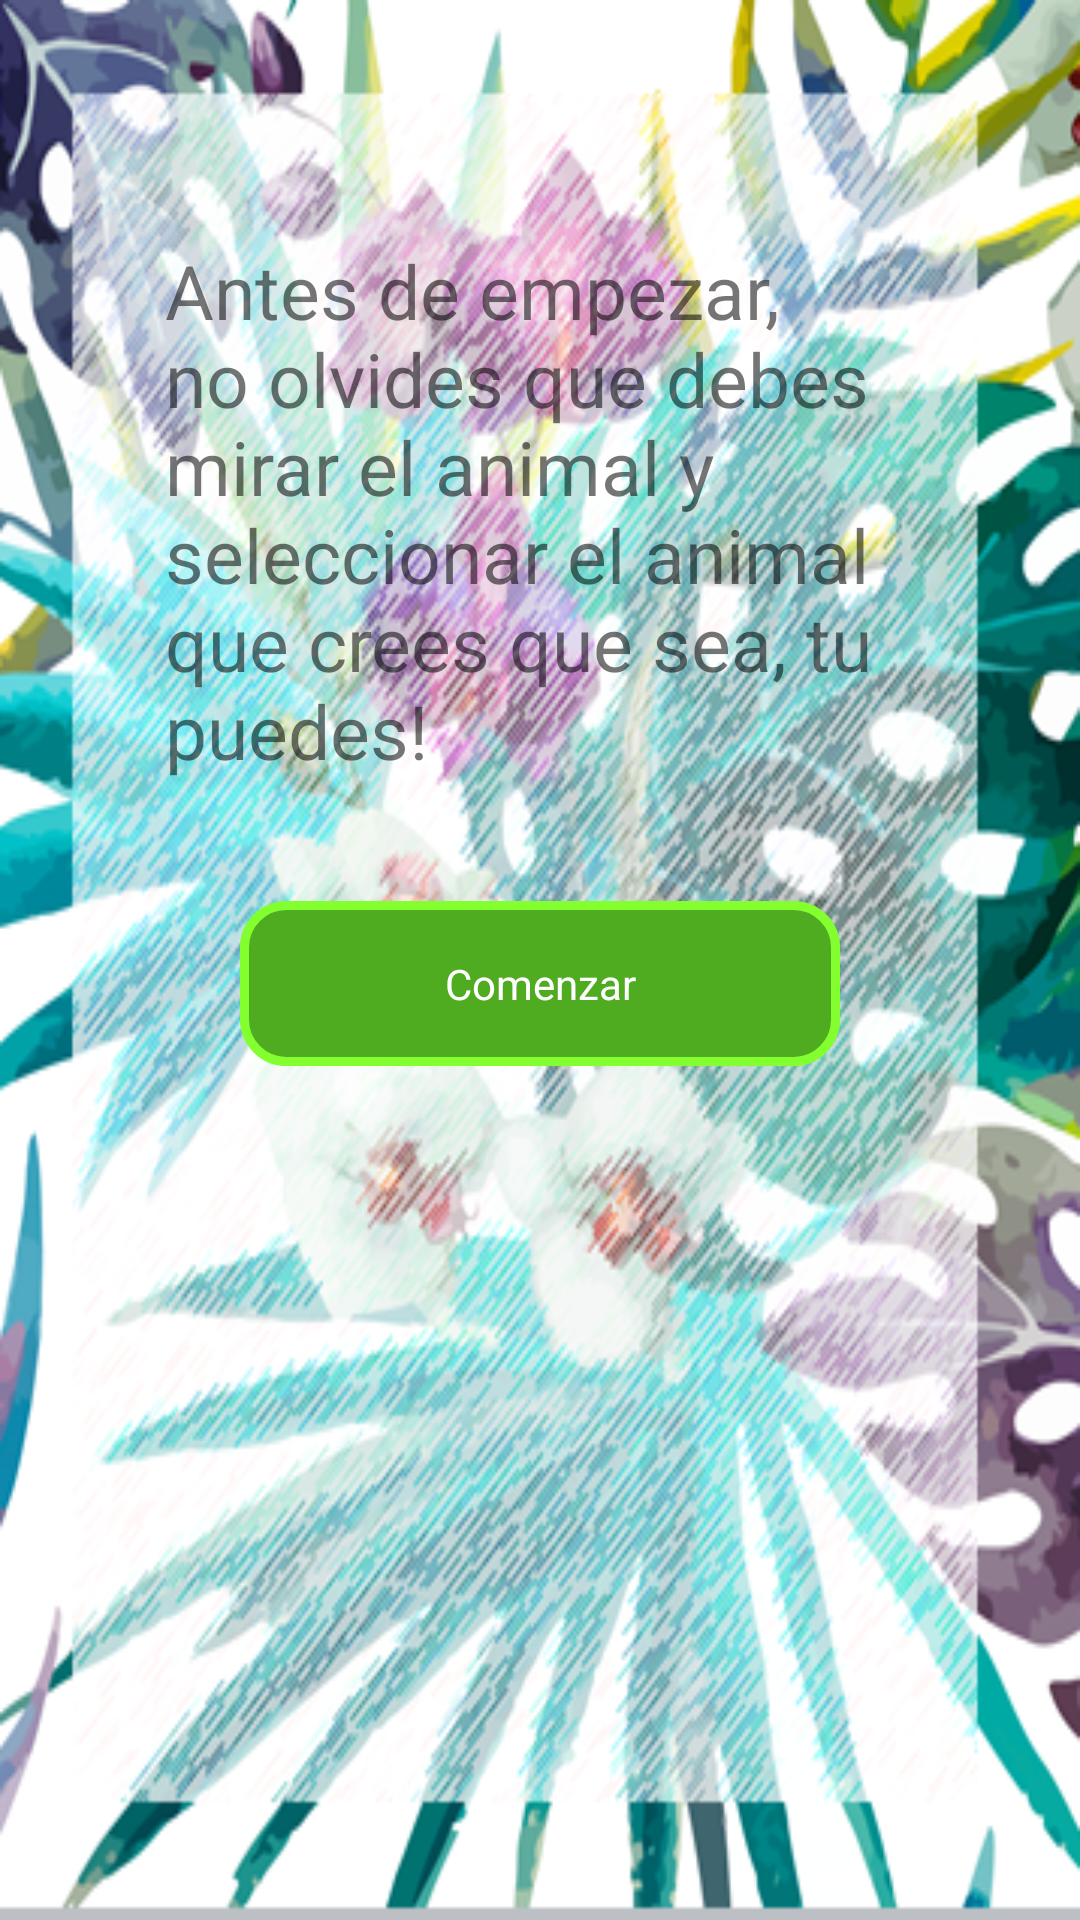

Write the Android layout XML for this screen, with the resource values it uses.
<!-- AndroidManifest.xml: activity theme ComenzarJuegoTema -->
<!-- res/layout/activity_new_game.xml -->
<LinearLayout xmlns:android="http://schemas.android.com/apk/res/android"
    xmlns:tools="http://schemas.android.com/tools" android:layout_width="match_parent"
    android:layout_height="match_parent" android:paddingLeft="@dimen/activity_horizontal_margin"
    android:paddingRight="@dimen/activity_horizontal_margin"
    android:paddingTop="@dimen/activity_vertical_margin"
    android:paddingBottom="@dimen/activity_vertical_margin"
    android:background="@drawable/ng_background"
    android:orientation="vertical"
    tools:context="com.example.paola.faunanfun.NewGameActivity">
    <TextView
        android:layout_marginTop="80dp"
        android:layout_gravity="center_horizontal"
        android:layout_width="250dp"
        android:layout_height="wrap_content"
        android:text="@string/message_start"
        android:textSize="25dp"
        />

    <Button
        android:layout_marginTop="40dp"
        android:layout_width="200dp"
        android:layout_height="wrap_content"
        android:text="@string/start"
        android:onClick="btn_start"
        android:layout_gravity="center_horizontal" />

</LinearLayout>
<!-- resources referenced by this layout -->
<resources>
  <!-- drawable ng_background: png bitmap (drawable, 337701 bytes) -->
  <string name="message_start">Antes de empezar, no olvides que debes mirar el animal y
          seleccionar el animal que crees que sea, tu puedes!</string>
  <string name="start">Comenzar</string>
  <style name="ComenzarJuegoTema" parent="Theme.AppCompat.Light.DarkActionBar">
          <item name="android:buttonStyle">@style/estiloboton2</item>
          <item name="buttonStyle">@style/estiloboton2</item>
      </style>
  <style name="estiloboton2" parent="android:Widget.Button">
          <item name="android:background">@drawable/button_new_game</item>
          <item name="android:textColor">@color/colorletra</item>
          <item name="background">@drawable/button_new_game</item>
      </style>
  <!-- drawable button_new_game (drawable) -->
  <?xml version="1.0" encoding="utf-8"?>
  <shape xmlns:android="http://schemas.android.com/apk/res/android" android:shape="rectangle" >
      <corners
          android:radius="14dp"
          />
      <solid
          android:color="#4FAB20"
          />
      <padding
          android:left="0dp"
          android:top="0dp"
          android:right="0dp"
          android:bottom="0dp"
          />
      <size
          android:width="270dp"
          android:height="55dp"
          />
      <stroke
          android:width="3dp"
          android:color="#83FF30"
          />
  </shape>
  <color name="colorletra">#FFFFFF</color>
</resources>
